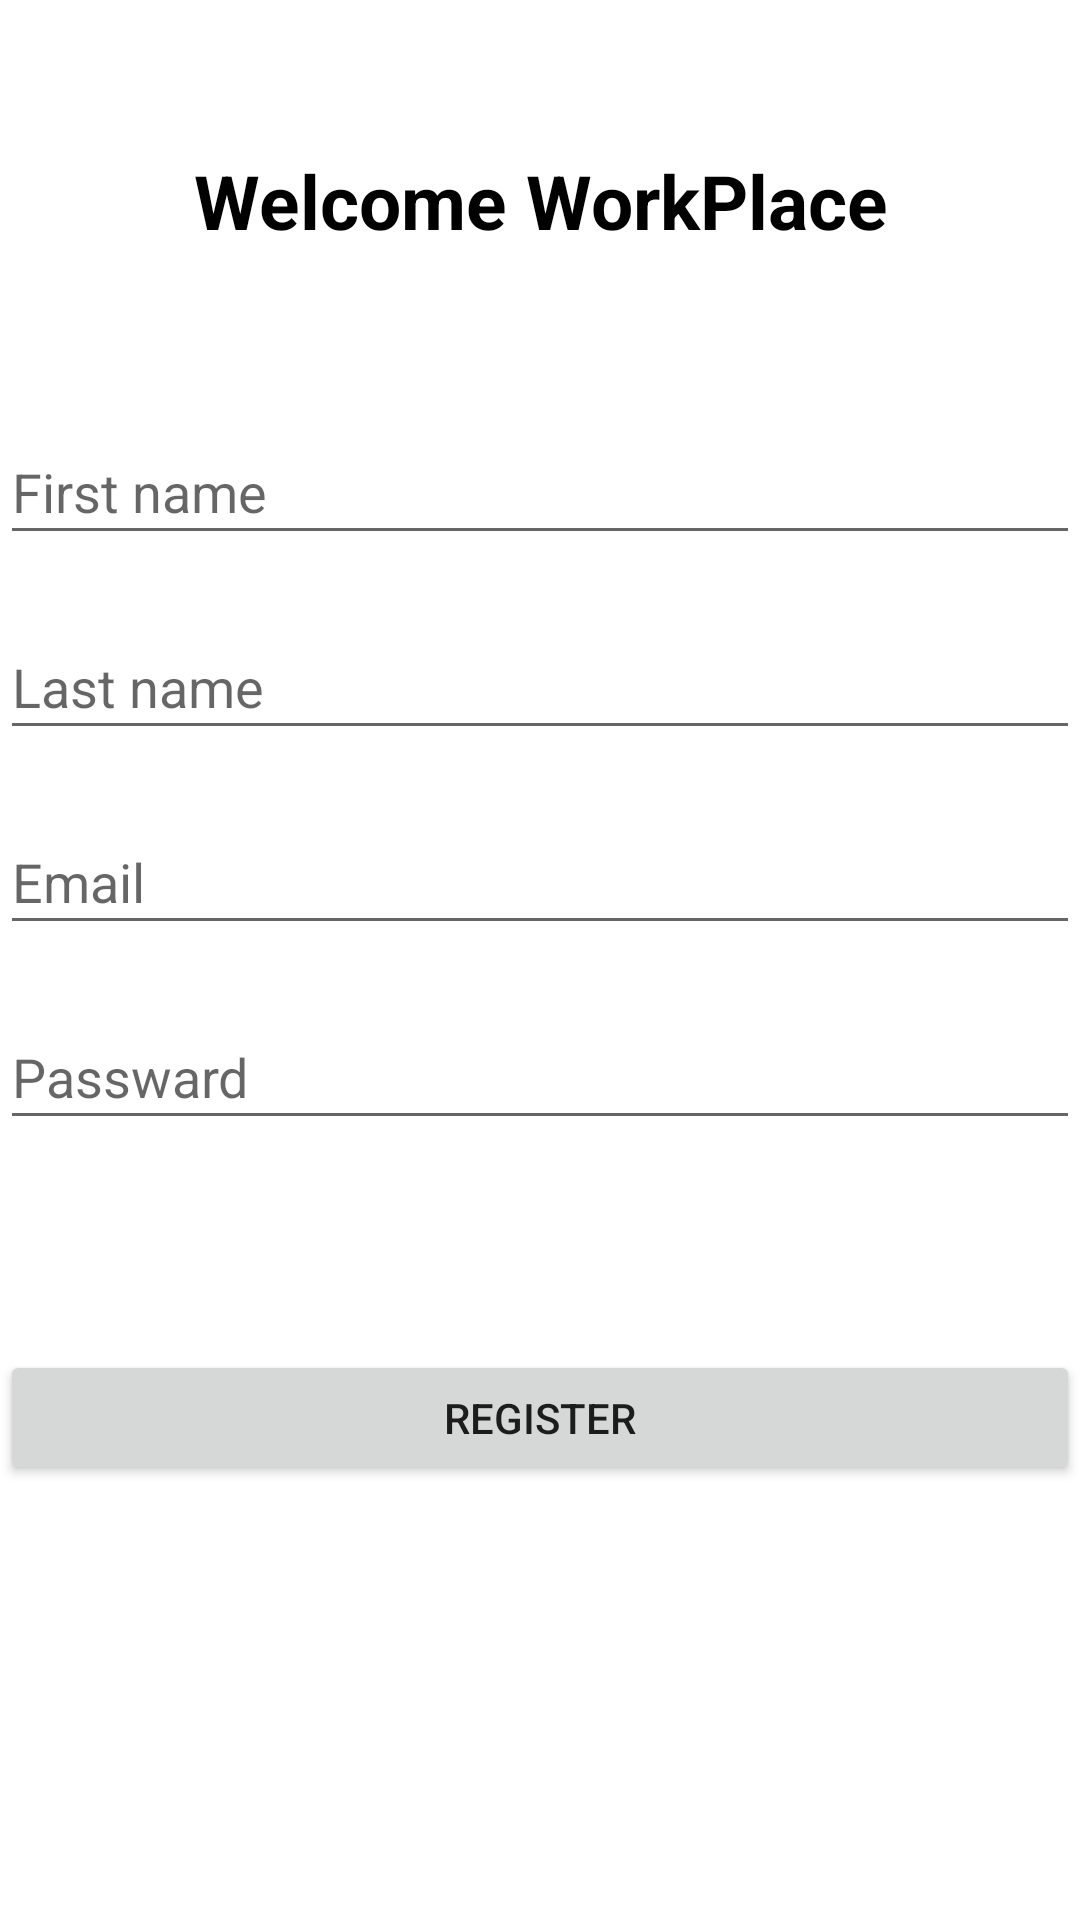

Reconstruct the res/layout file that produces this screen, plus the resources it refers to.
<!-- AndroidManifest.xml: application theme Theme.WorkPlacE -->
<!-- res/layout/activity_register.xml -->
<?xml version="1.0" encoding="utf-8"?>
<LinearLayout
    xmlns:android="http://schemas.android.com/apk/res/android"
    xmlns:app="http://schemas.android.com/apk/res-auto"
    xmlns:tools="http://schemas.android.com/tools"
    android:layout_width="match_parent"
    android:layout_height="match_parent"
    tools:context=".RegisterActivity"
    android:orientation="vertical"
    android:layout_margin="35dp">

    <TextView
    android:layout_height="40dp"
    android:layout_width="match_parent"
    android:textAlignment="center"
    android:textColor="@color/black"
    android:textSize="25sp"
    android:textStyle="bold"
    android:text="Welcome WorkPlace"
    android:layout_marginBottom="30dp"
    android:layout_marginTop="50dp"
    android:id="@+id/goRegPage"/>



    <EditText
        android:layout_width="match_parent"
        android:layout_height="45dp"
        android:hint="First name"
        android:layout_marginTop="20dp"
        android:id="@+id/fName"/>


    <EditText
        android:layout_width="match_parent"
        android:layout_height="45dp"
        android:hint="Last name"
        android:layout_marginTop="20dp"
        android:id="@+id/lName"/>
    <EditText
        android:layout_width="match_parent"
        android:layout_height="45dp"
        android:hint="Email"
        android:layout_marginTop="20dp"
        android:id="@+id/entEmail"/>
    <EditText
        android:layout_width="match_parent"
        android:layout_height="45dp"
        android:hint="Passward"
        android:layout_marginTop="20dp"
        android:id="@+id/entPassword"/>
    <Space
        android:layout_width="0dp"
        android:layout_height="50dp"
        />
    <Button
        android:layout_width="match_parent"
        android:layout_height="45dp"
        android:text="Register"
        android:layout_marginTop="20dp"
        android:id="@+id/regbutton"/>

</LinearLayout>
<!-- resources referenced by this layout -->
<resources>
  <style name="Theme.WorkPlacE" parent="Theme.MaterialComponents.DayNight.DarkActionBar">
          
          <item name="colorPrimary">@color/purple_500</item>
          <item name="colorPrimaryVariant">@color/purple_700</item>
          <item name="colorOnPrimary">@color/white</item>
          
          <item name="colorSecondary">@color/teal_200</item>
          <item name="colorSecondaryVariant">@color/teal_700</item>
          <item name="colorOnSecondary">@color/black</item>
          
          <item name="android:statusBarColor" tools:targetApi="l">?attr/colorPrimaryVariant</item>
          
      </style>
  <!-- not gathered from this repository: default colours our renderer supplied (Android Studio template values) -->
  <color name="purple_500">#FF6200EE</color>
  <color name="purple_700">#FF3700B3</color>
  <color name="teal_200">#FF03DAC5</color>
  <color name="teal_700">#FF018786</color>
  <color name="black">#FF000000</color>
  <color name="white">#FFFFFFFF</color>
</resources>
